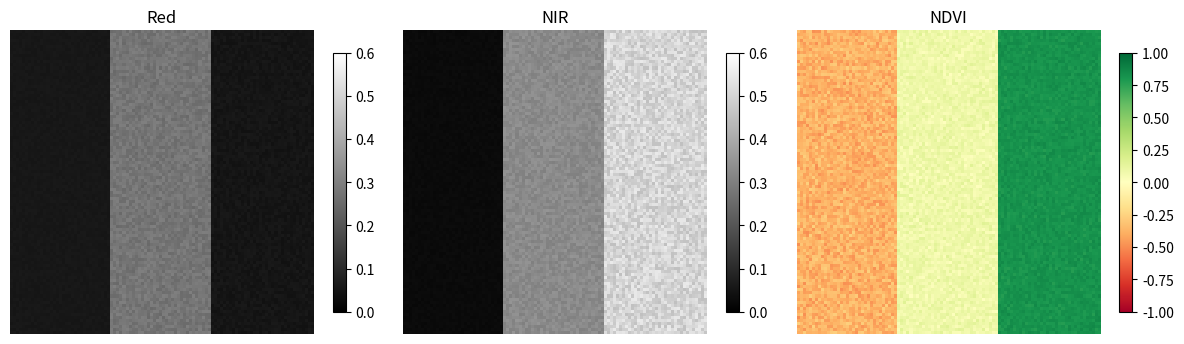

Generate this figure with matplotlib:
import numpy as np
import matplotlib.pyplot as plt
print("Environment OK — numpy", np.__version__)

rng = np.random.default_rng(42)
shape = (100, 100)

red = np.empty(shape)
nir = np.empty(shape)

# water (left third): low red, very low NIR
red[:, :33] = 0.05 + 0.01 * rng.random((100, 33))
nir[:, :33] = 0.02 + 0.01 * rng.random((100, 33))

# bare soil (middle third): moderate red and NIR
red[:, 33:66] = 0.25 + 0.05 * rng.random((100, 33))
nir[:, 33:66] = 0.30 + 0.05 * rng.random((100, 33))

# forest (right third): low red, high NIR
red[:, 66:] = 0.04 + 0.02 * rng.random((100, 34))
nir[:, 66:] = 0.45 + 0.10 * rng.random((100, 34))

ndvi = (nir - red) / (nir + red)

fig, ax = plt.subplots(1, 3, figsize=(12, 4))
for a, img, title in zip(ax, [red, nir, ndvi], ["Red", "NIR", "NDVI"]):
    im = a.imshow(img, cmap="RdYlGn" if title == "NDVI" else "gray",
                  vmin=-1 if title == "NDVI" else 0,
                  vmax=1 if title == "NDVI" else 0.6)
    a.set_title(title); a.axis("off")
    plt.colorbar(im, ax=a, shrink=0.7)
plt.tight_layout()
plt.show()
